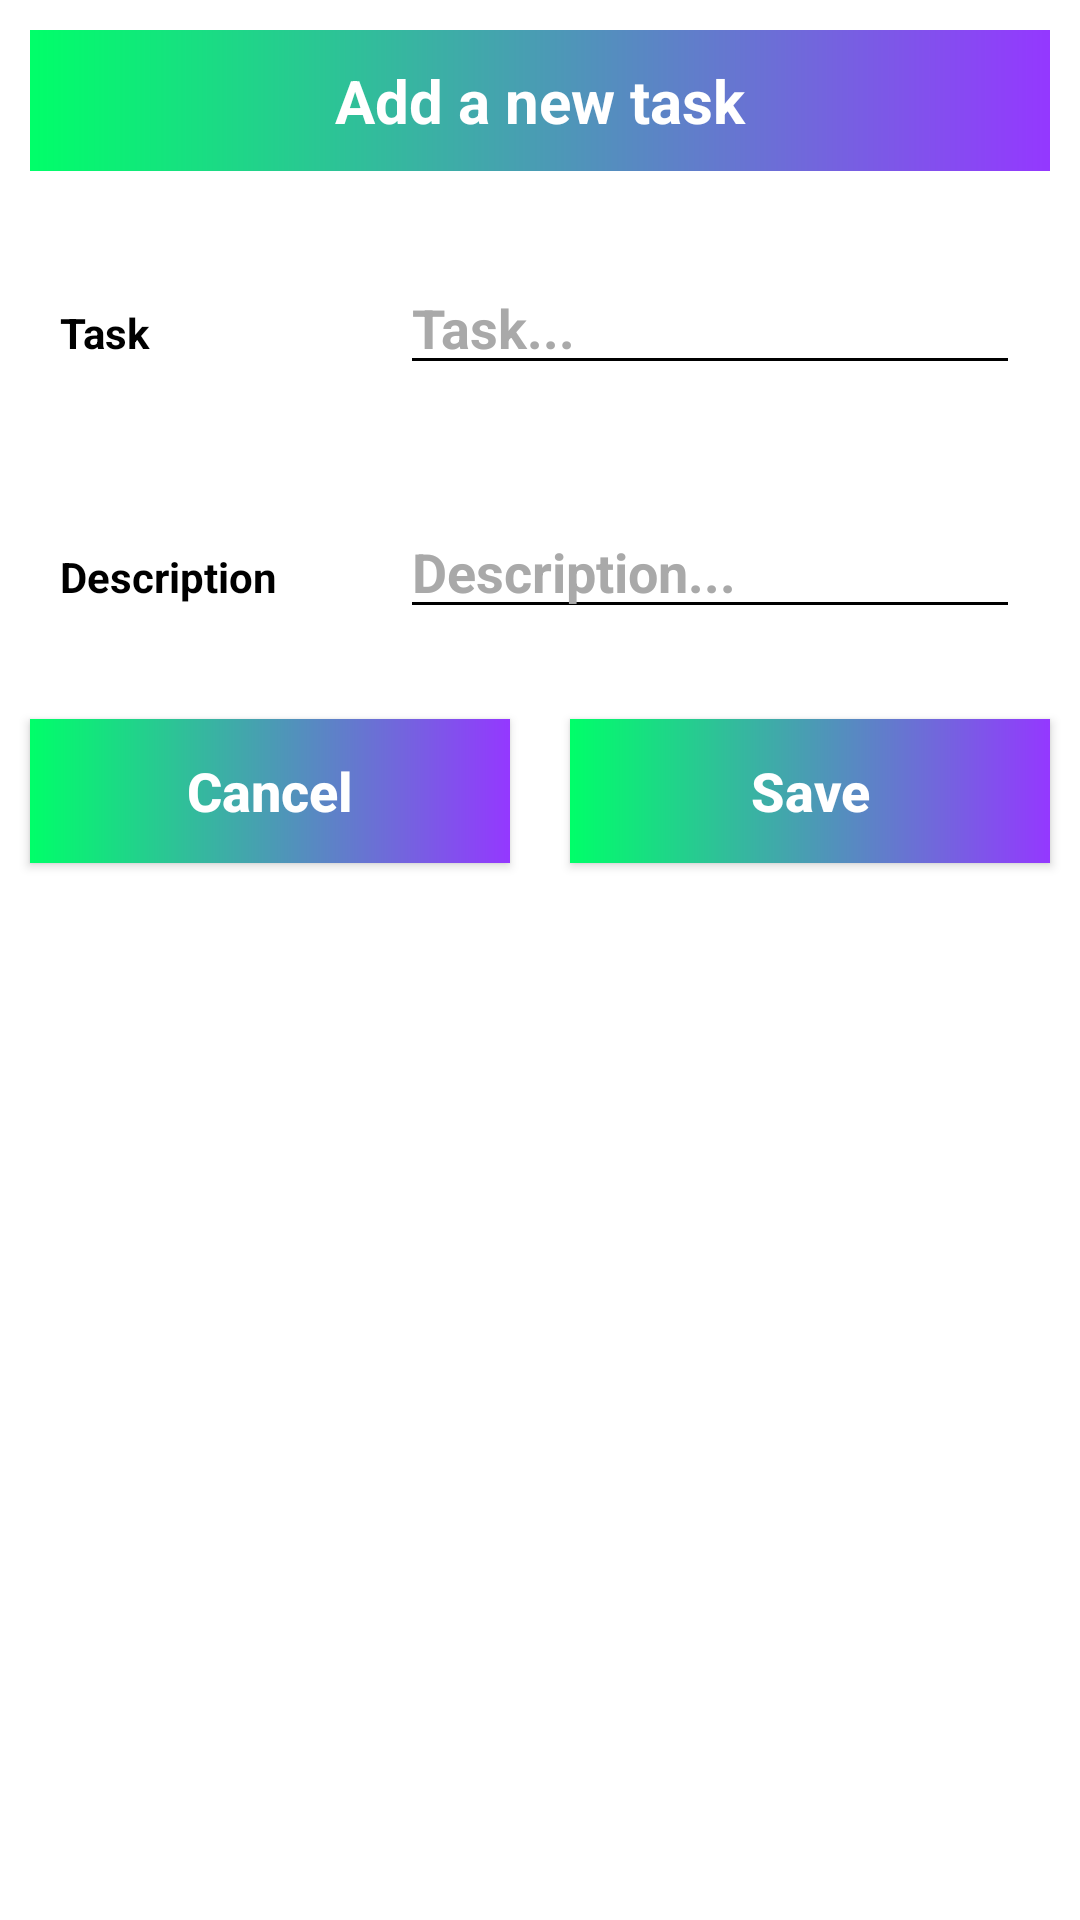

Write the Android layout XML for this screen, with the resource values it uses.
<!-- AndroidManifest.xml: application theme Theme.ToDoList -->
<!-- res/layout/input_file.xml -->
<?xml version="1.0" encoding="utf-8"?>
<LinearLayout xmlns:android="http://schemas.android.com/apk/res/android"
    android:layout_width="match_parent"
    android:layout_height="match_parent"
    android:orientation="vertical"
    android:background="#fff">

    <TextView
        android:layout_width="match_parent"
        android:layout_height="wrap_content"
        android:layout_margin="10dp"
        android:text="Add a new task"
        android:gravity="center"
        android:background="@drawable/background_design"
        android:padding="10dp"
        android:textColor="#fff"
        android:textStyle="bold"
        android:textSize="20sp"/>

    <LinearLayout
        android:layout_width="match_parent"
        android:layout_height="wrap_content"
        android:layout_margin="10dp"
        android:orientation="horizontal">

        <RelativeLayout
            android:layout_width="0dp"
            android:layout_height="wrap_content"
            android:layout_weight="2">

            <TextView
                android:layout_width="match_parent"
                android:layout_height="wrap_content"
                android:layout_marginStart="10dp"
                android:layout_marginTop="10dp"
                android:layout_marginEnd="10dp"
                android:layout_marginBottom="10dp"
                android:text="Task"
                android:textColor="#000"
                android:textStyle="bold" />
        </RelativeLayout>

        <RelativeLayout
            android:layout_width="0dp"
            android:layout_height="wrap_content"
            android:layout_weight="4">

            <EditText
                android:id="@+id/task"
                android:layout_width="match_parent"
                android:layout_height="wrap_content"
                android:hint="Task..."
                android:textColor="#000"
                android:textStyle="bold"
                android:textColorHint="#a9a9a9"
                android:backgroundTint="#000"
                android:layout_margin="10dp"/>
        </RelativeLayout>
    </LinearLayout>

    <LinearLayout
        android:layout_width="match_parent"
        android:layout_height="wrap_content"
        android:layout_margin="10dp"
        android:orientation="horizontal">

        <RelativeLayout
            android:layout_width="0dp"
            android:layout_height="wrap_content"
            android:layout_weight="2">

            <TextView
                android:layout_width="match_parent"
                android:layout_height="wrap_content"
                android:text="Description"
                android:textStyle="bold"
                android:textColor="#000"
                android:layout_margin="10dp"/>
        </RelativeLayout>

        <RelativeLayout
            android:layout_width="0dp"
            android:layout_height="wrap_content"
            android:layout_weight="4">

            <EditText
                android:id="@+id/description"
                android:layout_width="match_parent"
                android:layout_height="wrap_content"
                android:hint="Description..."
                android:textColor="#000"
                android:backgroundTint="#000"
                android:textStyle="bold"
                android:textColorHint="#a9a9a9"
                android:layout_margin="10dp"/>
        </RelativeLayout>
    </LinearLayout>

    <LinearLayout
        android:layout_width="match_parent"
        android:layout_height="wrap_content"
        android:orientation="horizontal">

        <RelativeLayout
            android:layout_width="0dp"
            android:layout_height="wrap_content"
            android:layout_weight="2">

            <Button
                android:id="@+id/cancelBtn"
                android:text="Cancel"
                android:textAllCaps="false"
                android:textColor="#fff"
                android:background="@drawable/background_design"
                android:layout_margin="10dp"
                android:textStyle="bold"
                android:textSize="18sp"
                android:layout_width="match_parent"
                android:layout_height="wrap_content"/>
        </RelativeLayout>

        <RelativeLayout
            android:layout_width="0dp"
            android:layout_height="wrap_content"
            android:layout_weight="2">

            <Button
                android:id="@+id/saveBtn"
                android:text="Save"
                android:textAllCaps="false"
                android:textColor="#fff"
                android:background="@drawable/background_design"
                android:layout_margin="10dp"
                android:textStyle="bold"
                android:textSize="18sp"
                android:layout_width="match_parent"
                android:layout_height="wrap_content"/>
        </RelativeLayout>
    </LinearLayout>
</LinearLayout>
<!-- resources referenced by this layout -->
<resources>
  <!-- drawable background_design (drawable) -->
  <?xml version="1.0" encoding="utf-8"?>
  <shape xmlns:android="http://schemas.android.com/apk/res/android">
      <gradient
          android:endColor="#9438ff"
          android:startColor="#00ff69"/>
  </shape>
  <style name="Theme.ToDoList" parent="Theme.AppCompat.DayNight.NoActionBar">
          
          <item name="colorPrimary">@color/purple_500</item>
          <item name="colorPrimaryVariant">@color/purple_700</item>
          <item name="colorOnPrimary">@color/white</item>
          
          <item name="colorSecondary">@color/teal_200</item>
          <item name="colorSecondaryVariant">@color/teal_700</item>
          <item name="colorOnSecondary">@color/black</item>
          
          <item name="android:statusBarColor" tools:targetApi="l">?attr/colorPrimaryVariant</item>
          
      </style>
  <!-- not gathered from this repository: default colours our renderer supplied (Android Studio template values) -->
  <color name="purple_500">#FF6200EE</color>
  <color name="purple_700">#FF3700B3</color>
  <color name="teal_200">#FF03DAC5</color>
  <color name="teal_700">#FF018786</color>
  <color name="black">#FF000000</color>
  <color name="white">#FFFFFFFF</color>
</resources>
